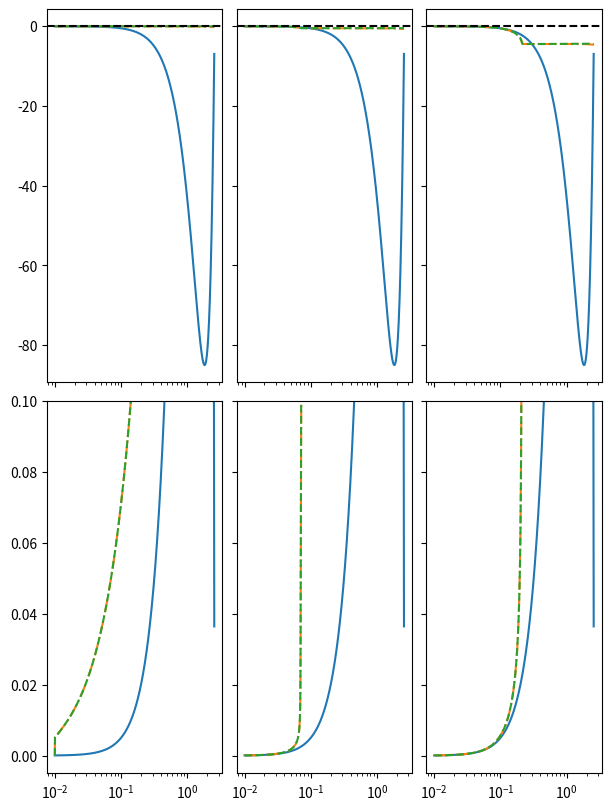

Write Python code to recreate this figure.
import numpy as np
import matplotlib.pyplot as plt
from scipy.optimize import minimize
from scipy.linalg import schur, eigvals


def get_tilde_v_XY(eta_XY, rho_Y, bar_rho_Y, kappa=0.7):
    return 1 + kappa * np.tanh(eta_XY/kappa * (rho_Y - bar_rho_Y))

def get_tilde_v(eta_AA, eta_AB, eta_BA, eta_BB, rho_A, rho_B, bar_rho_A, bar_rho_B, kappa=0.7):
    drho_A = rho_A - bar_rho_A
    drho_B = rho_B - bar_rho_B
    inv_kappa = 1. / kappa
    v_AA = 1 + kappa * np.tanh(eta_AA * inv_kappa * drho_A)
    v_AB = 1 + kappa * np.tanh(eta_AB * inv_kappa * drho_B)
    v_BA = 1 + kappa * np.tanh(eta_BA * inv_kappa * drho_A)
    v_BB = 1 + kappa * np.tanh(eta_BB * inv_kappa * drho_B)
    return v_AA, v_AB, v_BA, v_BB

def get_v_A(rho_A, rho_B, bar_rho_A, bar_rho_B, etaAA, etaAB, bar_v_A=1., kappa=0.7):
    v_AA = get_tilde_v_XY(etaAA, rho_A, bar_rho_A, kappa)
    v_AB = get_tilde_v_XY(etaAB, rho_B, bar_rho_B, kappa) 
    return bar_v_A * v_AA * v_AB

def get_v_B(rho_A, rho_B, bar_rho_A, bar_rho_B, etaBA, etaBB, bar_v_B=1., kappa=0.7):
    v_BA = get_tilde_v_XY(etaBA, rho_A, bar_rho_A, kappa)
    v_BB = get_tilde_v_XY(etaBB, rho_B, bar_rho_B, kappa)
    return bar_v_B * v_BA * v_BB

def get_tilde_v_XY_derive(eta_XY, tilde_v_XY, kappa=0.7):
    return eta_XY * (1 - ((tilde_v_XY - 1)/kappa)**2)

def get_v0_omega(etaAA, etaAB, etaBA, etaBB, phiA, phiB, bar_rho_A, bar_rho_B, bar_vA=1., bar_vB=1., kappa=0.7):
    v_AA, v_AB, v_BA, v_BB = get_tilde_v(etaAA, etaAB, etaBA, etaBB, phiA, phiB, bar_rho_A, bar_rho_B, kappa)
    vA_0 = bar_vA * v_AA * v_AB
    vB_0 = bar_vB * v_BA * v_BB
    v_AA_deriv = get_tilde_v_XY_derive(etaAA, v_AA)
    v_AB_deriv = get_tilde_v_XY_derive(etaAB, v_AB)
    v_BA_deriv = get_tilde_v_XY_derive(etaBA, v_BA)
    v_BB_deriv = get_tilde_v_XY_derive(etaBB, v_BB)
    omega_AA = phiA * v_AA_deriv / v_AA
    omega_AB = phiA * v_AB_deriv / v_AB
    omega_BA = phiB * v_BA_deriv / v_BA
    omega_BB = phiB * v_BB_deriv / v_BB
    return vA_0, vB_0, omega_AA, omega_AB, omega_BA, omega_BB


def cal_Turing_prob(eta_AA, eta_BB, eta_AB, eta_BA=None, bar_rho_A=1, bar_rho_B=1, Dr_A=1, q_extr_thresh=None, p_range=[0, 4, 0, 4]):
    if eta_BA is None:
        eta_BA = -eta_AB

    phi_A = np.linspace(p_range[0], p_range[1], 400, endpoint=True)
    phi_B = np.linspace(p_range[2], p_range[3], 400, endpoint=True)

    pA, pB = np.meshgrid(phi_A, phi_B)
    Dr_B = 1

    vA_0, vB_0, omega_AA, omega_AB, omega_BA, omega_BB = get_v0_omega(eta_AA, eta_AB, eta_BA, eta_BB, pA, pB, bar_rho_A, bar_rho_B)

    sigma = vB_0 ** 2 / vA_0 ** 2 * Dr_A / Dr_B
    chi = omega_AB * omega_BA
    w1 = omega_AA + 1
    w2 = omega_BB + 1
    mask = np.logical_and(w1 + sigma * w2 > 0, w1 * w2 > chi)
    mask = np.logical_and(mask, w1 + w2 < 0)
    mask = np.logical_and(mask, (w1-w2)**2 + 4 * chi > 0)
    # mask = np.logical_and(omega_AA + sigma * omega_BB + (1+sigma)>0, omega_AA + omega_BB + 2 < 0)
    # mask = np.logical_and(mask, omega_AA * omega_BB - chi > 1)
    # mask = np.logical_and(mask, omega_AA * omega_BB - chi + omega_AA + omega_BB + 1 > 0)
    # mask = np.logical_and(mask, (omega_AA + omega_BB)**2 > 4 * (omega_AA * omega_BB - chi))
    
    if q_extr_thresh is not None:
        a, b, k_extr = np.zeros_like(pA), np.zeros_like(pA), np.zeros_like(pA)
        a = omega_AA * omega_BB - chi
        b = omega_AA + omega_BB
        k_extr[mask] = -b[mask]/ (2 * a[mask])
        q_extr = np.sqrt(20/3 * (1-k_extr))
        mask = np.logical_and(mask, q_extr < q_extr_thresh)
    M = np.zeros_like(pA)
    M[mask] = 1
    return 1 - np.mean(M)



def opt(x0, q_plus_thresh=None, q_extr_thresh=None, p_range=[0, 4, 0, 4], equal_Dr=False):
    def func(x):
        return cal_Turing_prob(x[0], x[1], x[2], eta_BA=x[3], bar_rho_A=x[4], bar_rho_B=x[5], Dr_A=x[6], q_extr_thresh=q_extr_thresh, p_range=p_range)
    
    def func_equal_Dr(x):
        return cal_Turing_prob(x[0], x[1], x[2], eta_BA=x[3], bar_rho_A=x[4], bar_rho_B=x[5], Dr_A=1, q_extr_thresh=q_extr_thresh, p_range=p_range)

    if x0[2] > 0:
        eta_AB_bnds = (0, 5)
        eta_BA_bnds = (-5, 0)
    else:
        eta_AB_bnds = (-5, 0)
        eta_BA_bnds = (0, 5)

    if not equal_Dr:
        bnds = ((-5, 1), (-5, 1), eta_AB_bnds, eta_BA_bnds, (0.1, 3), (0.1, 3), (0.1, 10))
        res = minimize(func, x0, method='Nelder-Mead', bounds=bnds, tol=1e-8)
    else:
        bnds = ((-5, 1), (-5, 1), eta_AB_bnds, eta_BA_bnds, (0.1, 3), (0.1, 3))
        res = minimize(func_equal_Dr, x0, method='Nelder-Mead', bounds=bnds, tol=1e-8)

    print(res)
    PD_pA_pB(res.x)
    return res.x


def PD_pA_pB(para=None):
    if para is None:
        # eta_AA = -2.3
        # eta_BB = -0.365
        # eta_AB = 1.16
        # bar_rho_A = 1.588
        # bar_rho_B = 1.557
        # Dr_A = 1.418
        # eta_AA = -2.3
        # eta_BB = -0.4
        # eta_AB = 1.2
        # bar_rho_A = 1.6
        # bar_rho_B = 1.6
        # Dr_A = 1.5
        # eta_BA = -eta_AB

        # eta_AA = -1.606
        # eta_BB = -0.171
        # eta_AB = 0.380
        # eta_BA = -1.44
        # bar_rho_A = 1.942
        # bar_rho_B = 2.618
        # Dr_A = 1.92

        eta_AA = -1.526
        eta_BB = -0.0067
        eta_AB = 0.19328
        eta_BA = -1.605
        bar_rho_A = 1.8222
        bar_rho_B = 4.3573
        Dr_A = 2.306

        # eta_AA = -1.8
        # eta_BB = -0.7
        # eta_AB = 1.2
        # bar_rho_A = 1.5
        # bar_rho_B = 1
        # Dr_A = 1
        # eta_BA = -eta_AB


        # eta_AA = -1.975
        # eta_BB = -1.3716
        # eta_AB = 1.905
        # bar_rho_A = 1.153
        # bar_rho_B = 1.2946
        # Dr_A = 1
        # eta_BA = -eta_AB

        # eta_AA = -2.149
        # eta_BB = -1.620
        # eta_AB = 1.759
        # eta_BA = -0.563
        # bar_rho_A = 1.466
        # bar_rho_B = 1.293
        # Dr_A = 0.763 

        # eta_AA = -2.45
        # eta_BB = -1.24
        # eta_AB = 1.13
        # eta_BA = -1.186
        # bar_rho_A = 1.550
        # bar_rho_B = 1.808
        # Dr_A = 1
    else:
        if para.size == 7:
            eta_AA = para[0]
            eta_BB = para[1]
            eta_AB = para[2]
            eta_BA = para[3]
            bar_rho_A = para[4]
            bar_rho_B = para[5]
            Dr_A = para[6]
        elif para.size == 6:
            eta_AA = para[0]
            eta_BB = para[1]
            eta_AB = para[2]
            eta_BA = para[3]
            bar_rho_A = para[4]
            bar_rho_B = para[5]
            Dr_A = 1

    Dr_B = 1

    phi_A = np.linspace(0, 5, 800, endpoint=True)
    phi_B = np.linspace(0, 5, 800, endpoint=True)

    pA, pB = np.meshgrid(phi_A, phi_B)

    vA_0, vB_0, omega_AA, omega_AB, omega_BA, omega_BB = get_v0_omega(eta_AA, eta_AB, eta_BA, eta_BB, pA, pB, bar_rho_A, bar_rho_B)

    sigma = vB_0 ** 2 / vA_0 ** 2 * Dr_A / Dr_B
    chi = omega_AB * omega_BA

    extent = [0, phi_A.max(), 0, phi_B.max()]
    mask = np.logical_and(omega_AA + sigma * omega_BB + (1+sigma)>0, omega_AA + omega_BB + 2 < 0)
    mask = np.logical_and(mask, omega_AA * omega_BB - chi > 1)
    mask = np.logical_and(mask, omega_AA * omega_BB - chi + omega_AA + omega_BB + 1 > 0)
    mask = np.logical_and(mask, (omega_AA + omega_BB)**2 > 4 * (omega_AA * omega_BB - chi))
    # M[mask] = 1
    a = omega_AA[mask] * omega_BB[mask] - chi[mask]
    b = omega_AA[mask] + omega_BB[mask]
    # q_plus = (-b + np.sqrt(b**2 - 4 * a))/ (2 * a)
    k_extr = (-b) / (2*a)
    q_extr = np.sqrt(20/3 * (1-k_extr))
    print("q_extr=", q_extr.min())
    M1 = np.zeros_like(pA)
    M1[mask] = q_extr

    M2 = np.zeros_like(pA)
    trM = -(1+sigma[mask]) - k_extr * (omega_AA[mask] + sigma[mask] * omega_BB[mask])
    detM = sigma[mask] * (1 + k_extr * omega_AA[mask]) * (1 + k_extr * omega_BB[mask]) - sigma[mask] * k_extr**2 * chi[mask]
    M2[mask] = q_extr**2 * vA_0[mask] ** 2 / (2 * Dr_A) * (trM + np.sqrt(trM**2 - 4 * detM))/2

    fig, (ax1, ax2) = plt.subplots(1, 2, figsize=(8, 5), constrained_layout=True, sharex=True, sharey=True)
    im1 = ax1.imshow(M1, origin="lower", extent=extent)
    im2 = ax2.imshow(M2, origin="lower", extent=extent)

    plt.colorbar(im1, ax=ax1, orientation="horizontal")
    plt.colorbar(im2, ax=ax2, orientation="horizontal")

    plt.show()
    plt.close()
    print(np.mean(M1))


class DMatrix:
    def __init__(self, etaAA, etaAB, etaBA, etaBB, phiA, phiB, Dr_A, Dr_B=None, bar_rhoA=1., bar_rhoB=1., bar_vA=1., bar_vB=1., kappa=0.7):
        vA_0, vB_0, omega_AA, omega_AB, omega_BA, omega_BB = get_v0_omega(
            etaAA, etaAB, etaBA, etaBB, phiA, phiB, bar_rhoA, bar_rhoB, bar_vA, bar_vB, kappa)
        self.Dr_A = Dr_A
        if Dr_B is None:
            self.Dr_B = Dr_A
        else:
            self.Dr_B = Dr_B
        self.vA2_over_16Dr = vA_0 **2 / (16 * self.Dr_A)
        self.vB2_over_16Dr = vB_0 ** 2 / (16 *self.Dr_B)
        self.M = np.zeros((4, 4), complex)
        self.M[0, 1] = -1j * vA_0
        self.M[1, 0] = -0.5j * vA_0 * (1 + omega_AA)
        # self.M[1, 1] = 
        self.M[1, 2] = -0.5j * vA_0 * omega_AB
        self.M[2, 3] = -1j * vB_0
        self.M[3, 0] = -0.5j * vB_0 * omega_BA
        self.M[3, 2] = -0.5j * vB_0 * (1 + omega_BB)
        # self.M[3, 3] =

    def get_M(self, q):
        M = self.M.copy()
        M[1, 1] = -(self.Dr_A / q + self.vA2_over_16Dr * q)
        M[3, 3] = -(self.Dr_B / q + self.vB2_over_16Dr * q)
        return M
    
    def get_lambda(self, q):
        T, Z = schur(self.get_M(q), output="complex")
        eigen_values = np.array([T[0, 0], T[1, 1], T[2, 2], T[3, 3]]) * q
        return eigen_values
    
    def get_lambda_q(self, q_arr):
        lambda_arr = np.array([self.get_lambda(q) for q in q_arr])
        return lambda_arr
    
    def get_max_lambda(self, q_arr):
        lambda_arr = self.get_lambda_q(q_arr)
        max_lambda = lambda_arr.max(axis=1)
        return max_lambda.max()
    
    def get_lambda_max_lambda_q0(self, q_arr):
        lambda_arr = self.get_lambda_q(q_arr)
        max_lambda = lambda_arr.max(axis=1)
        return max_lambda.max(), max_lambda[0].real

    def get_lambda_max_Re_Im_q0(self, q_arr):
        lambda_arr = self.get_lambda_q(q_arr).max(axis=1)
        max_Re_idx = lambda_arr.real.argmax()
        max_Im_idx = np.abs(lambda_arr.imag).argmax()
        max_Re = lambda_arr[max_Re_idx].real
        if lambda_arr[max_Im_idx].real > 0:
            max_Im = np.abs(lambda_arr[max_Im_idx].imag)
        else:
            max_Im = np.abs(lambda_arr[max_Re_idx].imag)
        return max_Re, max_Im, lambda_arr[0].real



class DMatrix_w_surface_tension:
    def __init__(self, etaAA, etaAB, etaBA, etaBB, phiA, phiB, Dr_A, Dr_B=None, bar_rhoA=1., bar_rhoB=1., bar_vA=1., bar_vB=1., kappa=0.7, w_v2_over_q=True):
        vA_0, vB_0, omega_AA, omega_AB, omega_BA, omega_BB = get_v0_omega(
            etaAA, etaAB, etaBA, etaBB, phiA, phiB, bar_rhoA, bar_rhoB, bar_vA, bar_vB, kappa)
        self.Dr_A = Dr_A
        if Dr_B is None:
            self.Dr_B = Dr_A
        else:
            self.Dr_B = Dr_B
        if w_v2_over_q:
            self.vA2_over_16Dr = vA_0 **2 / (16 * self.Dr_A)
            self.vB2_over_16Dr = vB_0 ** 2 / (16 *self.Dr_B)
        else:
            self.vA2_over_16Dr = 0
            self.vB2_over_16Dr = 0
        self.M = np.zeros((4, 4), complex)
        self.M[0, 1] = -1j * vA_0
        # self.M[1, 0] = -0.5j * vA_0 * (1 + omega_AA)
        # self.M[1, 1] = 
        # self.M[1, 2] = -0.5j * vA_0 * omega_AB
        self.M[2, 3] = -1j * vB_0
        # self.M[3, 0] = -0.5j * vB_0 * omega_BA
        # self.M[3, 2] = -0.5j * vB_0 * (1 + omega_BB)
        # self.M[3, 3] =
        self.omega = [omega_AA, omega_AB, omega_BA, omega_BB]
        self.vA_0 = vA_0
        self.vB_0 = vB_0

    def get_M(self, q):
        M = self.M.copy()
        M[1, 1] = -(self.Dr_A / q + self.vA2_over_16Dr * q)
        M[3, 3] = -(self.Dr_B / q + self.vB2_over_16Dr * q)
    
        k = 1-3/20 * q**2
        self.M[1, 0] = -0.5j * self.vA_0 * (1 + self.omega[0] * k)
        self.M[1, 2] = -0.5j * self.vA_0 * self.omega[1] * k
        self.M[3, 0] = -0.5j * self.vB_0 * self.omega[2] * k
        self.M[3, 2] = -0.5j * self.vB_0 * (1 + self.omega[3] * k)

        return M
    
    def get_lambda(self, q):
        T, Z = schur(self.get_M(q), output="complex")
        eigen_values = np.array([T[0, 0], T[1, 1], T[2, 2], T[3, 3]]) * q
        return eigen_values
    
    def get_lambda_q(self, q_arr):
        lambda_arr = np.array([self.get_lambda(q) for q in q_arr])
        return lambda_arr
    
    def get_max_lambda(self, q_arr):
        lambda_arr = self.get_lambda_q(q_arr)
        max_lambda = lambda_arr.max(axis=1)
        return max_lambda.max()
    
    def get_lambda_max_lambda_q0(self, q_arr):
        lambda_arr = self.get_lambda_q(q_arr)
        max_lambda = lambda_arr.max(axis=1)
        return max_lambda.max(), max_lambda[0].real

    def get_lambda_max_Re_Im_q0(self, q_arr):
        lambda_arr = self.get_lambda_q(q_arr).max(axis=1)
        max_Re_idx = lambda_arr.real.argmax()
        max_Im_idx = np.abs(lambda_arr.imag).argmax()
        max_Re = lambda_arr[max_Re_idx].real
        if lambda_arr[max_Im_idx].real > 0:
            max_Im = np.abs(lambda_arr[max_Im_idx].imag)
        else:
            max_Im = np.abs(lambda_arr[max_Re_idx].imag)
        return max_Re, max_Im, lambda_arr[0].real
    

def plot_lambda(ax, q, lamb, label=None, linestyle="-"):
    ax[0].plot(q, lamb.real, linestyle=linestyle)
    ax[1].plot(q, np.abs(lamb.imag), linestyle=linestyle)
    # ax[1].set_yscale("log")


def plot_lambda_varied_Dr(pA, pB, para=None):
    if para is None:
        eta_AA = -1.8
        eta_BB = -0.7
        eta_AB = 1.2
        eta_BA = -eta_AB
        bar_rho_A = 1.5
        bar_rho_B = 1
        pA = 124/80
        pB = 46/80
    else:
        if para.size == 7:
            eta_AA = para[0]
            eta_BB = para[1]
            eta_AB = para[2]
            eta_BA = para[3]
            bar_rho_A = para[4]
            bar_rho_B = para[5]
            Dr_A_over_B = para[6]
        elif para.size == 6:
            eta_AA = para[0]
            eta_BB = para[1]
            eta_AB = para[2]
            eta_BA = para[3]
            bar_rho_A = para[4]
            bar_rho_B = para[5]
            Dr_A_over_B = 1

    q = np.logspace(-2, 0.5 * np.log10(20/3), 1000, endpoint=False)
    # q = np.logspace(-2, 2, 1000, endpoint=False)


    fig, axes = plt.subplots(2, 3, figsize=(6, 8), sharex=True, sharey="row", constrained_layout=True)
    for i, Dr_B in enumerate([0.1, 1, 3]):
        Dr_A = Dr_B * Dr_A_over_B
        vA_0, vB_0, w_AA, w_AB, w_BA, w_BB = get_v0_omega(eta_AA, eta_AB, eta_BA, eta_BB, pA, pB, bar_rho_A, bar_rho_B)
        nu = vB_0 ** 2 / vA_0 ** 2 * Dr_A / Dr_B
        chi = w_AB * w_BA

        T = -(1+nu) - (w_AA + nu * w_BB)
        D = nu * (1+w_AA)*(1+w_BB) - nu * w_AB * w_BA
        Delta = T ** 2 - 4 * D
        lambda0 = (T + np.sqrt(Delta.astype(complex))) / 2 * q ** 2 * vA_0 ** 2 / (2 * Dr_A)
        # plot_lambda(axes[:, i], q, lambda0 * Dr_A)

        k = 1-3/20 * q**2
        T = -(1+nu) - k * (w_AA + nu * w_BB)
        D = nu * (1+k*w_AA)*(1+k*w_BB) - nu * k**2 * w_AB * w_BA
        Delta = T ** 2 - 4 * D
        lambda1 = (T + np.sqrt(Delta.astype(complex))) / 2 * q ** 2 * vA_0 ** 2 / (2 * Dr_A)
        plot_lambda(axes[:, i], q, lambda1 * Dr_A, linestyle="-")

        M2 = DMatrix(eta_AA, eta_AB, eta_BA, eta_BB, pA, pB, Dr_A, Dr_B, bar_rhoA=bar_rho_A, bar_rhoB=bar_rho_B)
        lambda2 = M2.get_lambda_q(q).max(axis=1)
        # plot_lambda(axes[:, i], q, lambda2 * Dr_A, linestyle="-.")


        M3 = DMatrix_w_surface_tension(eta_AA, eta_AB, eta_BA, eta_BB, pA, pB, Dr_A, Dr_B, bar_rhoA=bar_rho_A, bar_rhoB=bar_rho_B)
        lambda3 = M3.get_lambda_q(q).max(axis=1)
        plot_lambda(axes[:, i], q, lambda3 * Dr_A, linestyle="-.")


        M4 = DMatrix_w_surface_tension(eta_AA, eta_AB, eta_BA, eta_BB, pA, pB, Dr_A, Dr_B, bar_rhoA=bar_rho_A, bar_rhoB=bar_rho_B, w_v2_over_q=False)
        lambda4 = M4.get_lambda_q(q).max(axis=1)
        plot_lambda(axes[:, i], q, lambda4 * Dr_A, linestyle="--")

        axes[0, i].set_xscale("log")
        axes[0, i].axhline(0, c="k", linestyle="--")
        # axes[0, i].set_ylim(-0.1, 0.06)
        axes[1, i].set_ylim(-0.005, 0.1)
    plt.show()
    plt.close()


def plot_lambda_varied_phi(para=None):
    if para is None:
        eta_AA = -2.3
        eta_BB = -0.4
        eta_AB = 1.2
        eta_BA = -eta_AB
        bar_rho_A = 1.6
        bar_rho_B = 1.6
        Dr_A = 1.5

        # eta_AA = -1.606
        # eta_BB = -0.171
        # eta_AB = 0.380
        # eta_BA = -1.44
        # bar_rho_A = 1.942
        # bar_rho_B = 2.618
        # Dr_A = 1.92

        # eta_AA = -1.8
        # eta_BB = -0.7
        # eta_AB = 1.2
        # bar_rho_A = 1.5
        # bar_rho_B = 1
        # Dr_A = 1
        # eta_BA = -eta_AB
    else:
        if para.size == 7:
            eta_AA = para[0]
            eta_BB = para[1]
            eta_AB = para[2]
            eta_BA = para[3]
            bar_rho_A = para[4]
            bar_rho_B = para[5]
            Dr_A = para[6]
    Dr_B = 1

    pA = 3.4
    fig, axes = plt.subplots(3, 1, figsize=(6, 6), sharex=True, constrained_layout=True)
    for pB in [3.8, 3.9, 4.0, 4.1, 4.5]:
        vA_0, vB_0, w_AA, w_AB, w_BA, w_BB = get_v0_omega(eta_AA, eta_AB, eta_BA, eta_BB, pA, pB, bar_rho_A, bar_rho_B)
        nu = vB_0 ** 2 / vA_0 ** 2 * Dr_A / Dr_B
        chi = w_AB * w_BA

        q = np.logspace(-2, 0.5 * np.log10(20/3), 1000, endpoint=False)
        k = 1-3/20 * q**2
        T = -(1+nu) - k * (w_AA + nu * w_BB)
        D = nu * (1+k*w_AA)*(1+k*w_BB) - nu * k**2 * w_AB * w_BA

        axes[0].plot(q, T, label=r"$%g$" % pB)
        axes[1].plot(q, D)
        axes[0].set_ylabel(r"tr$\,\mathbf{M}$")
        axes[1].set_ylabel(r"det$\,\mathbf{M}$")
        Delta = T ** 2 - 4 * D
        mask = Delta > 0
        lamb = T[mask] + np.sqrt(Delta[mask])
        line, = axes[2].plot(q[mask], lamb, "-", label=r"$%g$" % pB)
        # line, = axes[2].plot(q[mask], lamb, "-", label=r"$\phi_A=%g$" % pA)

        mask = Delta <= 0
        axes[2].plot(q[mask], T[mask], ":", c=line.get_c())
        for ax in axes:
            ax.axhline(0, c="k", linestyle="--")
            ax.set_xscale("log")
        # plt.ylim(-0.1, 0.1)
        axes[2].set_xlabel(r"$q$")
        axes[2].set_ylabel(r"$\Re(\lambda)$")
        # axes[0].legend(loc="lower left", title=r"$\phi_B/\rho_0=$")
        axes[0].legend(loc="lower left", title=r"$\phi_A/\rho_0=$")

    # plt.ylim()
    plt.show()
    plt.close()


if __name__ == "__main__":
    para = np.array([100, 100, -1, 1, 1.0, 1, 1])
    # PD_pA_pB(para)

    plot_lambda_varied_Dr(1., 1., para)
